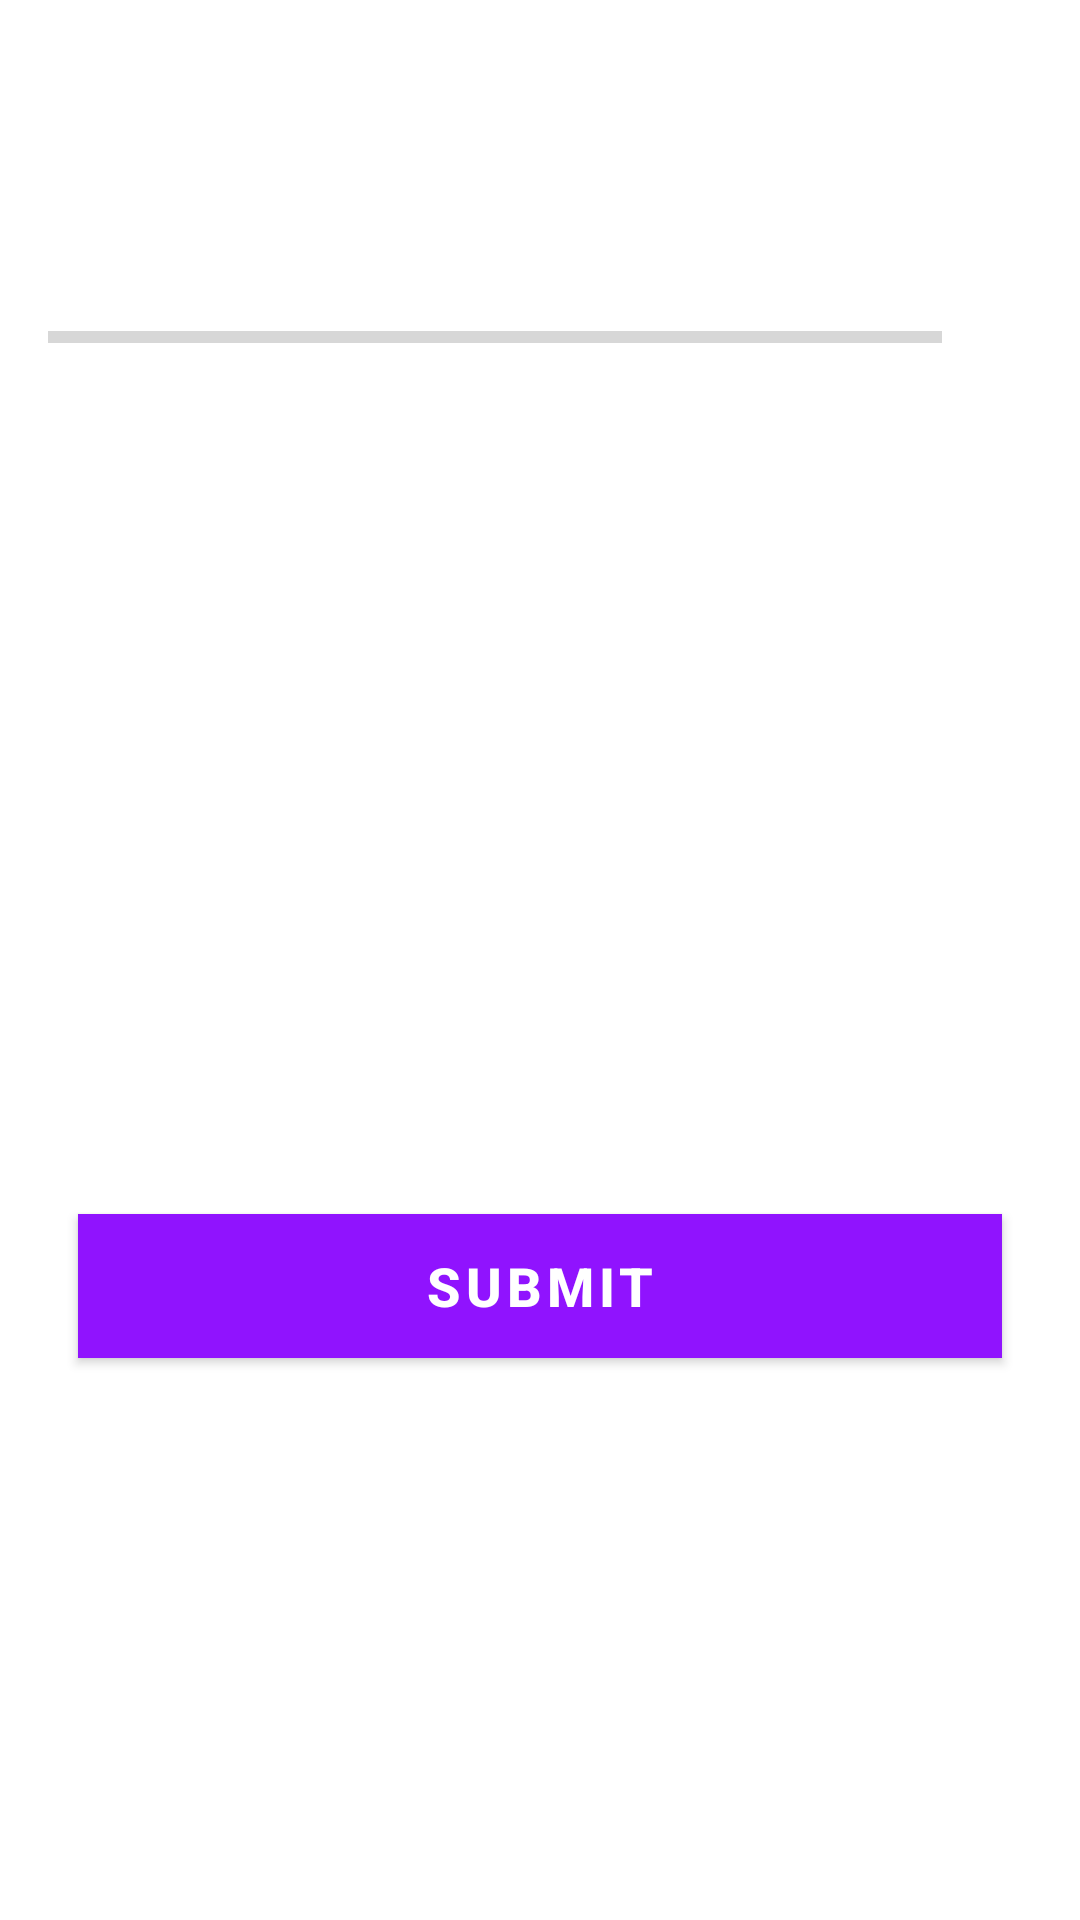

Produce the Android XML layout that renders to this screen, including the resource entries it uses.
<!-- AndroidManifest.xml: application theme Theme.QuizApp -->
<!-- res/layout/activity_quiz_questions.xml -->
<?xml version="1.0" encoding="utf-8"?>
<ScrollView
    xmlns:android="http://schemas.android.com/apk/res/android"
    xmlns:app="http://schemas.android.com/apk/res-auto"
    xmlns:tools="http://schemas.android.com/tools"
    android:layout_width="match_parent"
    android:layout_height="match_parent"
    android:fillViewport="true"
    tools:context=".QuizQuestionsActivity">


    <androidx.constraintlayout.widget.ConstraintLayout
        android:layout_width="match_parent"
        android:padding="16dp"
        android:layout_height="wrap_content">

        <TextView
            app:layout_constraintTop_toTopOf="parent"
            android:id="@+id/tvQuestion"
            android:layout_width="match_parent"
            android:layout_height="wrap_content"
            android:layout_margin="10dp"
            android:gravity="center"
            android:textColor="#363A43"
            android:textSize="22sp"
            tools:text="What country does this flag belong to?" />

        <ImageView
            app:layout_constraintTop_toBottomOf="@+id/tvQuestion"
            android:id="@+id/ivFlag"
            android:layout_width="wrap_content"
            app:layout_constraintStart_toStartOf="parent"
            app:layout_constraintEnd_toEndOf="parent"
            android:layout_height="wrap_content"
            android:layout_marginTop="16dp"
            android:contentDescription="image"
            tools:src="@drawable/ic_flag_of_germany" />

        <LinearLayout
            app:layout_constraintTop_toBottomOf="@id/ivFlag"
            android:id="@+id/llProgressDetails"
            android:layout_width="match_parent"
            android:layout_height="wrap_content"
            android:layout_marginTop="16dp"
            android:gravity="center_vertical"
            android:orientation="horizontal">

            <ProgressBar
                android:id="@+id/progressBar"
                style="?android:attr/progressBarStyleHorizontal"
                android:layout_width="0dp"
                android:layout_height="wrap_content"
                android:layout_weight="1"
                android:indeterminate="false"
                android:max="10"
                android:minHeight="50dp"
                android:progress="0" />

            <TextView
                android:id="@+id/tv_progress"
                android:layout_width="wrap_content"
                android:layout_height="wrap_content"
                android:gravity="center"
                android:padding="15dp"
                android:textColorHint="#7A8089"
                android:textSize="14sp"
                tools:text="0/10" />
        </LinearLayout>

        <TextView
            app:layout_constraintTop_toBottomOf="@id/llProgressDetails"
            android:id="@+id/tvOptionOne"
            android:layout_width="match_parent"
            android:layout_height="wrap_content"
            android:layout_margin="10dp"
            android:background="@drawable/default_option_border_bg"
            android:gravity="center"
            android:padding="15dp"
            android:textColor="#7A8089"
            android:textSize="18sp"
            tools:text="Apple" />

        <TextView
            app:layout_constraintTop_toBottomOf="@id/tvOptionOne"
            android:id="@+id/tvOptionTwo"
            android:layout_width="match_parent"
            android:layout_height="wrap_content"
            android:layout_marginStart="10dp"
            android:layout_marginTop="10dp"
            android:layout_marginEnd="10dp"
            android:layout_marginBottom="10dp"
            android:background="@drawable/default_option_border_bg"
            android:gravity="center"
            android:padding="15dp"
            android:textColor="#7A8089"
            android:textSize="18sp"
            tools:text="Google" />

        <TextView
            app:layout_constraintTop_toBottomOf="@id/tvOptionTwo"
            android:id="@+id/tvOptionThree"
            android:layout_width="match_parent"
            android:layout_height="wrap_content"
            android:layout_marginStart="10dp"
            android:layout_marginTop="10dp"
            android:layout_marginEnd="10dp"
            android:layout_marginBottom="10dp"
            android:background="@drawable/default_option_border_bg"
            android:gravity="center"
            android:padding="15dp"
            android:textColor="#7A8089"
            android:textSize="18sp"
            tools:text="Android Inc." />

        <TextView
            app:layout_constraintTop_toBottomOf="@id/tvOptionThree"
            android:id="@+id/tvOptionFour"
            android:layout_width="match_parent"
            android:layout_height="wrap_content"
            android:layout_marginStart="10dp"
            android:layout_marginTop="10dp"
            android:layout_marginEnd="10dp"
            android:layout_marginBottom="10dp"
            android:background="@drawable/default_option_border_bg"
            android:gravity="center"
            android:padding="15dp"
            android:textColor="#7A8089"
            android:textSize="18sp"
            tools:text="Nokia" />

        <Button
            app:layout_constraintTop_toBottomOf="@id/tvOptionFour"
            android:id="@+id/btnSubmit"
            android:layout_width="match_parent"
            android:layout_height="wrap_content"
            android:layout_margin="10dp"
            android:background="@color/purple_200"
            android:text="SUBMIT"
            android:textColor="@android:color/white"
            android:textSize="18sp"
            android:textStyle="bold" />
    </androidx.constraintlayout.widget.ConstraintLayout>

</ScrollView>
<!-- resources referenced by this layout -->
<resources>
  <color name="purple_200">#FF9013FE</color>
  <style name="Theme.QuizApp" parent="Theme.MaterialComponents.DayNight.DarkActionBar">
          
          <item name="colorPrimary">@color/purple_500</item>
          <item name="colorPrimaryVariant">@color/purple_700</item>
          <item name="colorOnPrimary">@color/white</item>
          
          <item name="colorSecondary">@color/teal_200</item>
          <item name="colorSecondaryVariant">@color/teal_700</item>
          <item name="colorOnSecondary">@color/black</item>
          
          <item name="android:statusBarColor" tools:targetApi="l">?attr/colorPrimaryVariant</item>
          
      </style>
  <color name="purple_500">#FF9013FE</color>
  <color name="purple_700">#FF6A1B9A</color>
  <color name="white">#FFFFFFFF</color>
  <color name="teal_200">#FF03DAC5</color>
  <color name="teal_700">#FF018786</color>
  <color name="black">#FF000000</color>
</resources>
